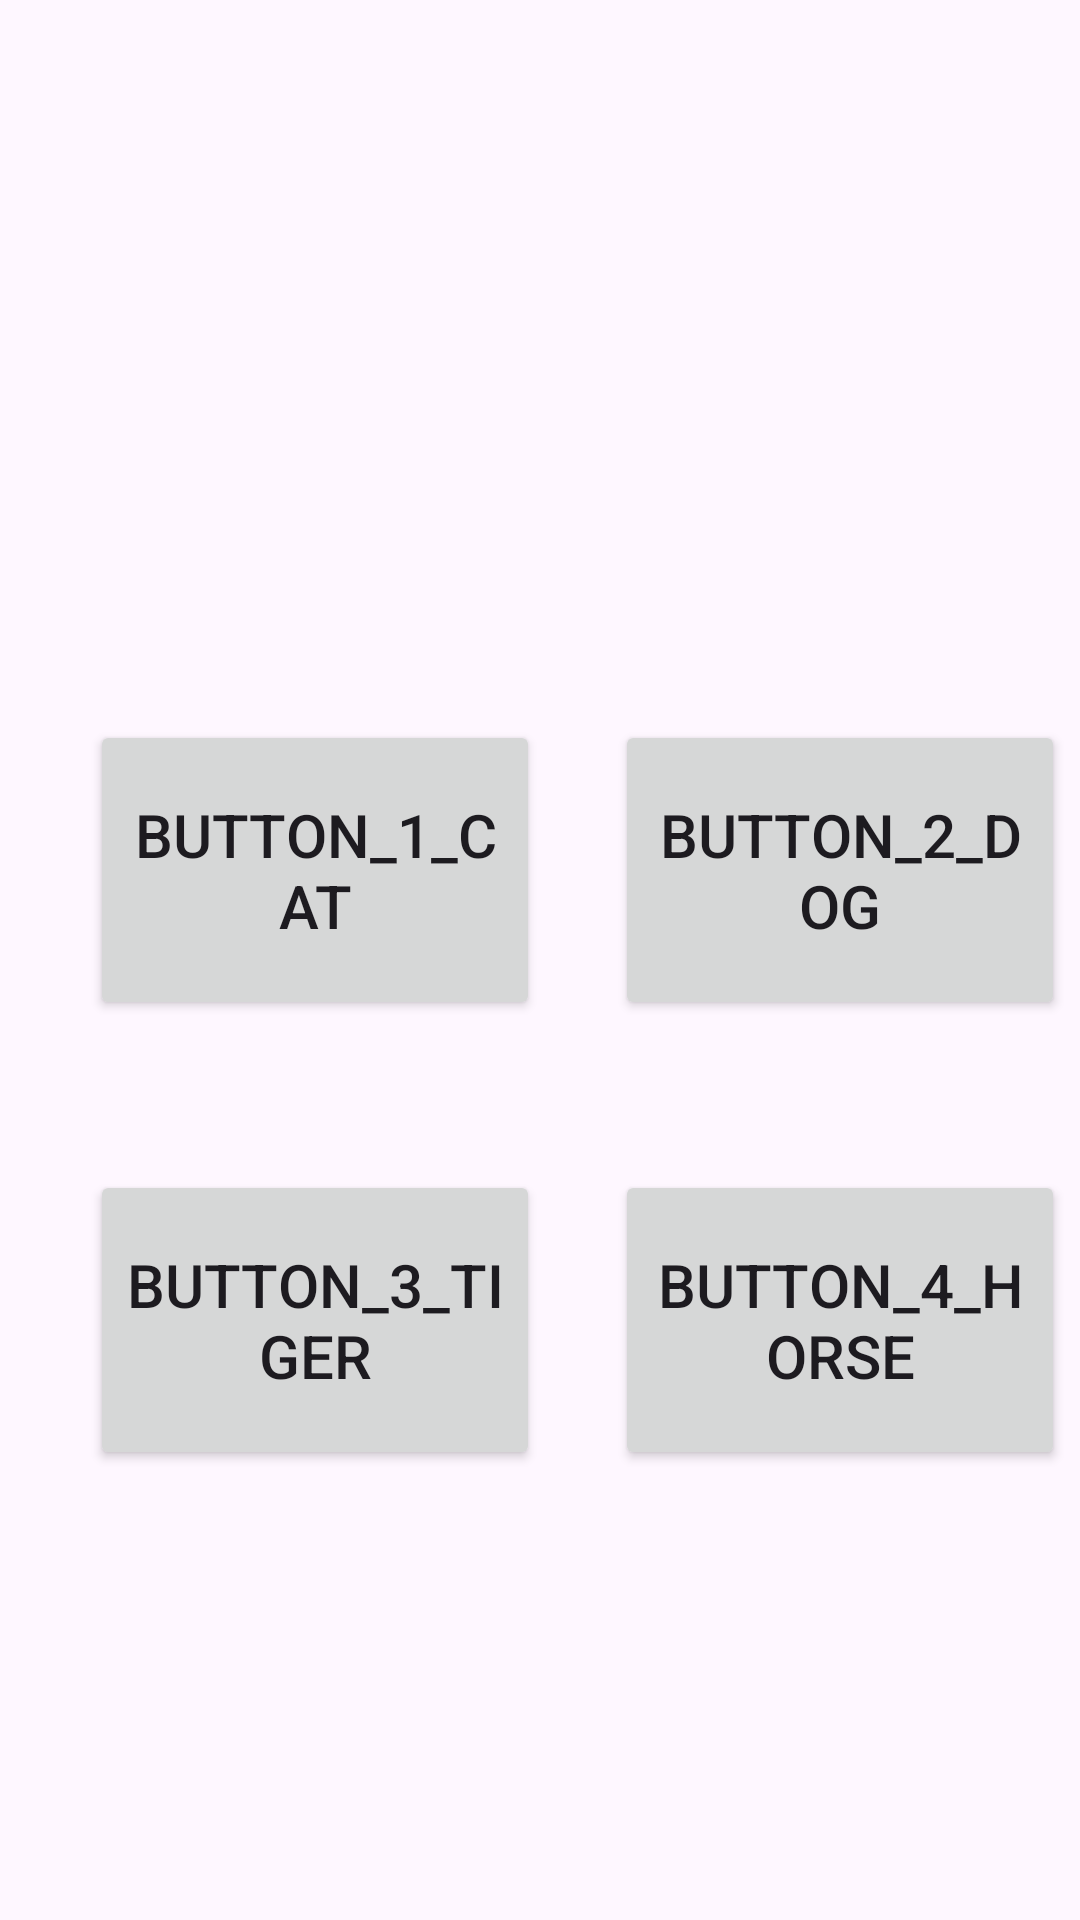

Here is an Android app screen rendered from its layout file. Give the layout XML and the strings, colors and styles it references.
<!-- AndroidManifest.xml: application theme Theme.AnimalsImagesShow -->
<!-- res/layout/activity_main.xml -->
<?xml version="1.0" encoding="utf-8"?>
<androidx.constraintlayout.widget.ConstraintLayout xmlns:android="http://schemas.android.com/apk/res/android"
    xmlns:app="http://schemas.android.com/apk/res-auto"
    xmlns:tools="http://schemas.android.com/tools"
    android:id="@+id/main"
    android:layout_width="match_parent"
    android:layout_height="match_parent"
    tools:context=".MainActivity">

   <ImageView
       android:id="@+id/imageView"
       android:layout_width="250dp"
       android:layout_height="250dp"
       android:layout_marginLeft="50dp"
       android:layout_marginTop="40dp"
       android:background="@drawable/ic_launcher_background"
       app:layout_constraintLeft_toLeftOf="parent"
       app:layout_constraintTop_toTopOf="parent" />

   <Button
       android:layout_width="150dp"
       android:layout_height="100dp"
       android:id="@+id/btnLogin1"
       android:text="@string/button_1_Cat"
       android:textSize="20dp"
       app:layout_constraintRight_toRightOf="parent"
       app:layout_constraintLeft_toLeftOf="parent"
       android:layout_marginRight="150dp"
       android:layout_marginBottom="300dp"
       android:layout_marginTop="100dp"
       app:layout_constraintBottom_toBottomOf="parent" />

   <Button
       android:layout_width="150dp"
       android:layout_height="100dp"
       android:id="@+id/btnLogin2"
       android:text="@string/button_2_dog"
       android:textSize="20dp"
       app:layout_constraintRight_toRightOf="parent"
       app:layout_constraintLeft_toLeftOf="parent"
       android:layout_marginLeft="200dp"
       android:layout_marginBottom="300dp"
       android:layout_marginTop="100dp"
       app:layout_constraintBottom_toBottomOf="parent" />

   <Button
       android:layout_width="150dp"
       android:layout_height="100dp"
       android:id="@+id/btnLogin3"
       android:text="@string/button_3_Tiger"
       android:textSize="20dp"
       app:layout_constraintRight_toRightOf="parent"
       app:layout_constraintLeft_toLeftOf="parent"
       android:layout_marginRight="150dp"
       android:layout_marginBottom="150dp"
       android:layout_marginTop="100dp"
       app:layout_constraintBottom_toBottomOf="parent" />

   <Button
       android:layout_width="150dp"
       android:layout_height="100dp"
       android:id="@+id/btnLogin4"
       android:text="@string/button_4_horse"
       android:textSize="20dp"
       app:layout_constraintRight_toRightOf="parent"
       app:layout_constraintLeft_toLeftOf="parent"
       android:layout_marginLeft="200dp"
       android:layout_marginBottom="150dp"
       android:layout_marginTop="100dp"
       app:layout_constraintBottom_toBottomOf="parent" />

</androidx.constraintlayout.widget.ConstraintLayout>
<!-- resources referenced by this layout -->
<resources>
  <string name="button_1_Cat">button_1_Cat</string>
  <string name="button_2_dog">button_2_Dog</string>
  <string name="button_3_Tiger">button_3_Tiger</string>
  <string name="button_4_horse">button_4_Horse</string>
  <style name="Theme.AnimalsImagesShow" parent="Base.Theme.AnimalsImagesShow" />
  <style name="Base.Theme.AnimalsImagesShow" parent="Theme.Material3.DayNight.NoActionBar">
          
          
      </style>
</resources>
